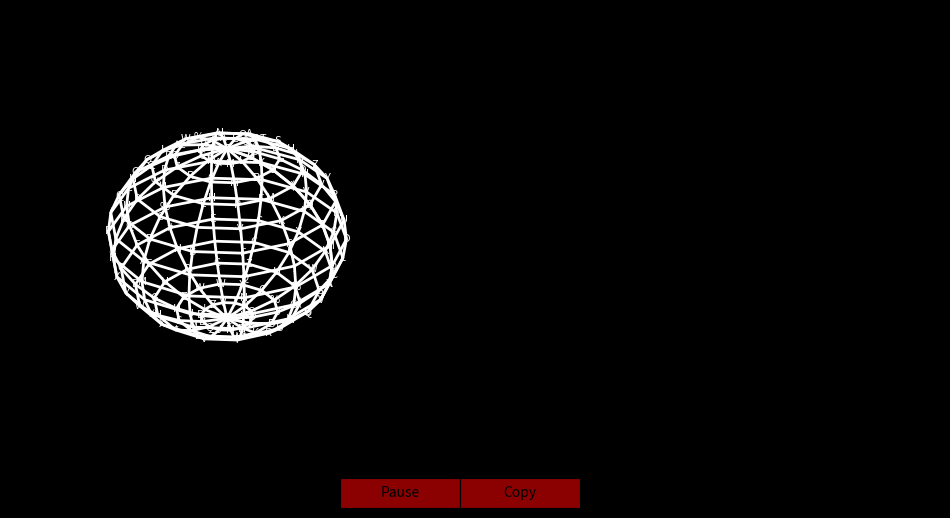

The matplotlib source for this figure:
import numpy as np
import matplotlib.pyplot as plt
from mpl_toolkits.mplot3d import Axes3D
from matplotlib.animation import FuncAnimation
import textwrap

class SphereAnimation:
    def __init__(self, ax, text_ax, rotation_speed=1, color_speed=1):
        self.ax = ax
        self.text_ax = text_ax
        self.u = np.linspace(0, 2 * np.pi, 15)
        self.v = np.linspace(0, np.pi, 15)
        self.x = np.outer(np.cos(self.u), np.sin(self.v))
        self.y = np.outer(np.sin(self.u), np.sin(self.v))
        self.z = np.outer(np.ones(np.size(self.u)), np.cos(self.v))
        self.sphere = ax.plot_wireframe(self.x, self.y, self.z, color='white', linewidth=2)
        self.angle_x = 0
        self.angle_y = 0
        self.angle_z = 0
        self.rotation_speed = rotation_speed
        self.color_speed = color_speed
        self.glowing_colors = self.generate_glowing_colors()
        self.alphabet = 'abcdefghijklmnopqrstuvwxyzABCDEFGHIJKLMNOPQRSTUVWXYZ!@#%^&*()'
        self.alphabet_markers = self.create_alphabet_markers()
        self.character_list = []
        self.text_annotation = self.text_ax.text(0, 1, '', transform=self.text_ax.transAxes, color='white', fontsize=10, ha='left', va='top')

    def update(self, t):
        distances = self.generate_random_distances(t)
        r = 10 + distances
        max_distance = np.max(r)
        r /= max_distance

        self.angle_x += 0.00001 * self.rotation_speed
        self.angle_y += 0.00002 * self.rotation_speed
        self.angle_z += 0.00005 * self.rotation_speed

        rotation_matrix_x = np.array([[1, 0, 0],
                                      [0, np.cos(self.angle_x), -np.sin(self.angle_x)],
                                      [0, np.sin(self.angle_x), np.cos(self.angle_x)]])

        rotation_matrix_y = np.array([[np.cos(self.angle_y), 0, np.sin(self.angle_y)],
                                      [0, 1, 0],
                                      [-np.sin(self.angle_y), 0, np.cos(self.angle_y)]])

        rotation_matrix_z = np.array([[np.cos(self.angle_z), -np.sin(self.angle_z), 0],
                                      [np.sin(self.angle_z), np.cos(self.angle_z), 0],
                                      [0, 0, 1]])

        rotated_xyz = np.dot(rotation_matrix_z, np.dot(rotation_matrix_y, np.dot(rotation_matrix_x, np.array([self.x.flatten(), self.y.flatten(), self.z.flatten()]))))
        self.x = np.reshape(rotated_xyz[0], self.x.shape)
        self.y = np.reshape(rotated_xyz[1], self.y.shape)
        self.z = np.reshape(rotated_xyz[2], self.z.shape)

        self.x *= r
        self.y *= r
        self.z *= r

        self.sphere.remove()
        self.sphere = self.ax.plot_wireframe(self.x, self.y, self.z, color='white', linewidth=1, alpha=0.8)

        for marker in self.alphabet_markers:
            marker.remove()
        self.alphabet_markers = self.create_alphabet_markers()

        self.update_glowing_colors(t)

        characters = self.get_characters_on_vertices()
        self.character_list.extend(characters)

        max_length = 1000
        if len(self.character_list) > max_length:
            self.character_list = self.character_list[-max_length:]

        self.update_vertex_characters()

        # Mise à jour du texte d'annotation avec le contenu de character_list
        wrapped_text = '\n'.join(textwrap.wrap(', '.join(self.character_list[:670]), width=80))
        self.text_annotation.set_text('Characters:\n' + wrapped_text)

    def generate_random_distances(self, t, shape=(15, 15)):
        np.random.seed(42)
        noise_scale = 0.3
        frequency = 0.3
        return noise_scale * np.sin(frequency * t) * np.random.normal(0, 1, shape)

    def generate_glowing_colors(self):
        cmap = plt.cm.Reds
        glowing_colors = cmap(np.linspace(0.2, 1, len(self.x)))
        return glowing_colors

    def update_glowing_colors(self, t):
        color_shift = int(t % len(self.x) * self.color_speed)
        self.glowing_colors = np.roll(self.glowing_colors, -color_shift, axis=0)
        self.sphere.set_edgecolors(self.glowing_colors)

    def create_alphabet_markers(self):
        markers = []
        for i in range(len(self.x)):
            for j in range(len(self.y)):
                x = self.x[i, j]
                y = self.y[i, j]
                z = self.z[i, j]
                marker = self.ax.text(x, y, z, self.get_alphabet_character(x, y, z), color='white', fontsize=8, ha='center', va='center')
                markers.append(marker)
        return markers

    def get_alphabet_character(self, x, y, z):
        index = hash((x, y, z))
        return self.alphabet[index % len(self.alphabet)].upper()

    def get_characters_on_vertices(self):
        characters = []
        for i in range(len(self.x)):
            for j in range(len(self.y)):
                characters.append(self.get_alphabet_character(self.x[i, j], self.y[i, j], self.z[i, j]))
        return characters

    def update_vertex_characters(self):
        for i in range(len(self.x)):
            for j in range(len(self.y)):
                self.alphabet_markers[i * len(self.x) + j].set_text(self.character_list[i * len(self.x) + j])

fig = plt.figure(figsize=(12, 6))
ax = fig.add_subplot(121, projection='3d')  # Sous-plot pour la sphère
ax.set_facecolor('black')
ax.set_axis_off()

text_ax = fig.add_subplot(122)  # Sous-plot pour la liste
text_ax.set_facecolor('black')
text_ax.set_xlim(0, 1)
text_ax.set_ylim(0, 1)
text_ax.set_axis_off()

sphere_anim = SphereAnimation(ax, text_ax, color_speed=0.5)
ani = FuncAnimation(fig, sphere_anim.update, frames=np.arange(0, 360, 1), interval=50)

fig.patch.set_facecolor('black')  # Changer la couleur de fond de la figure

pause_ax = fig.add_axes([0.4, 0.05, 0.1, 0.05])  # Création de l'axe pour le bouton de pause
pause_button = plt.Button(pause_ax, 'Pause', color='darkred', hovercolor='red')


copy_ax = fig.add_axes([0.5, 0.05, 0.1, 0.05])  # Création de l'axe pour le bouton de copie
copy_button = plt.Button(copy_ax, 'Copy', color='darkred', hovercolor='red')

plt.show()
